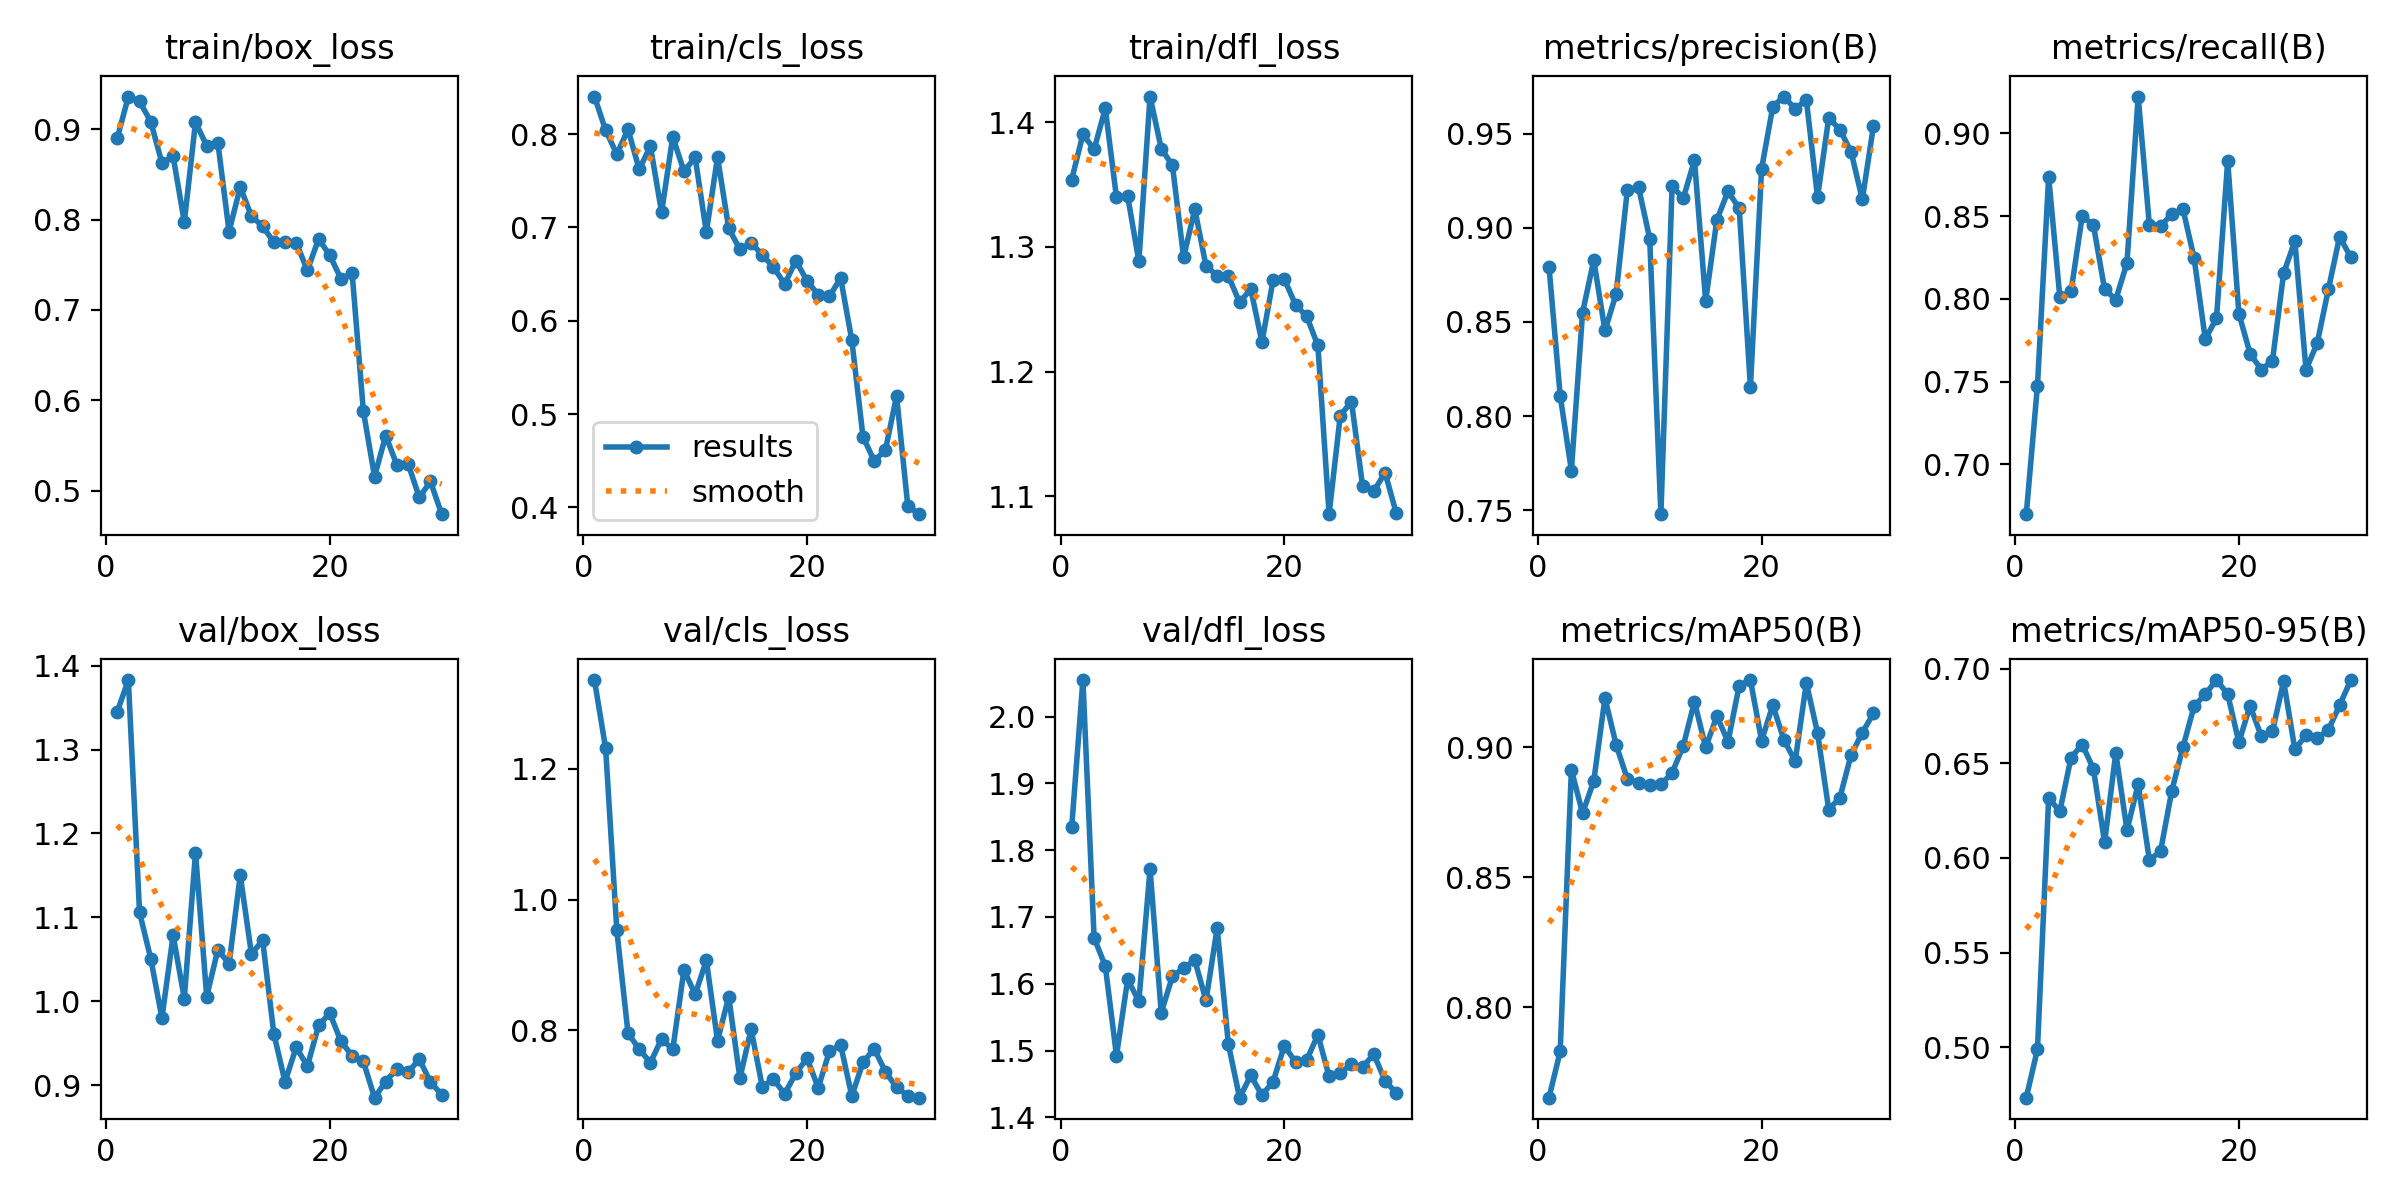

Data behind this chart, as committed beside it:
epoch, time, train/box_loss, train/cls_loss, train/dfl_loss, metrics/precision(B), metrics/recall(B), metrics/mAP50(B), metrics/mAP50-95(B), val/box_loss, val/cls_loss, val/dfl_loss, lr/pg0, lr/pg1, lr/pg2
1, 18.27, 0.8899, 0.8401, 1.354, 0.8795, 0.6699, 0.7651, 0.4733, 1.345, 1.335, 1.835, 0.000155, 0.000155, 0.06915
2, 24.18, 0.9363, 0.8041, 1.39, 0.8108, 0.7476, 0.7829, 0.4989, 1.383, 1.231, 2.055, 0.0003046, 0.0003046, 0.0373
3, 31.87, 0.9311, 0.7783, 1.378, 0.7711, 0.8738, 0.8912, 0.6316, 1.106, 0.9528, 1.669, 0.0004437, 0.0004437, 0.005444
4, 38.11, 0.9085, 0.805, 1.411, 0.8549, 0.8011, 0.8746, 0.6247, 1.051, 0.7958, 1.627, 0.0004505, 0.0004505, 0.0004505
5, 45.44, 0.8627, 0.7621, 1.34, 0.8828, 0.8045, 0.8869, 0.6531, 0.9802, 0.7713, 1.492, 0.000434, 0.000434, 0.000434
6, 51.78, 0.8701, 0.7871, 1.341, 0.8455, 0.8501, 0.9188, 0.66, 1.079, 0.7507, 1.607, 0.0004175, 0.0004175, 0.0004175
7, 57.89, 0.7973, 0.7163, 1.289, 0.8649, 0.8447, 0.9009, 0.6471, 1.003, 0.7871, 1.574, 0.000401, 0.000401, 0.000401
8, 64.6, 0.9079, 0.797, 1.421, 0.92, 0.8058, 0.8877, 0.6083, 1.177, 0.771, 1.772, 0.0003845, 0.0003845, 0.0003845
9, 71.39, 0.8818, 0.7601, 1.379, 0.9217, 0.7996, 0.8862, 0.6554, 1.006, 0.8924, 1.557, 0.000368, 0.000368, 0.000368
10, 77.54, 0.8849, 0.7749, 1.365, 0.8943, 0.8217, 0.8854, 0.6147, 1.062, 0.8549, 1.611, 0.0003515, 0.0003515, 0.0003515
11, 84.31, 0.7869, 0.6949, 1.292, 0.7479, 0.9223, 0.8856, 0.639, 1.045, 0.9069, 1.623, 0.000335, 0.000335, 0.000335
12, 91.36, 0.8362, 0.7752, 1.33, 0.9221, 0.8447, 0.89, 0.5989, 1.15, 0.7845, 1.635, 0.0003185, 0.0003185, 0.0003185
13, 98.24, 0.8037, 0.6989, 1.285, 0.9157, 0.8441, 0.9004, 0.6035, 1.056, 0.8513, 1.575, 0.000302, 0.000302, 0.000302
14, 104.3, 0.7928, 0.6764, 1.277, 0.9359, 0.8512, 0.9175, 0.6354, 1.073, 0.7271, 1.683, 0.0002855, 0.0002855, 0.0002855
15, 110.4, 0.7749, 0.6834, 1.277, 0.8612, 0.8544, 0.8998, 0.6586, 0.9615, 0.8017, 1.509, 0.000269, 0.000269, 0.000269
16, 117.7, 0.7748, 0.6705, 1.255, 0.9042, 0.8246, 0.9119, 0.6802, 0.9042, 0.7139, 1.429, 0.0002525, 0.0002525, 0.0002525
17, 124.7, 0.7746, 0.6574, 1.266, 0.9194, 0.7757, 0.9021, 0.6866, 0.9453, 0.7253, 1.463, 0.000236, 0.000236, 0.000236
18, 131.5, 0.7438, 0.6392, 1.224, 0.9103, 0.7883, 0.9236, 0.694, 0.9228, 0.7031, 1.433, 0.0002195, 0.0002195, 0.0002195
19, 137.8, 0.7786, 0.6643, 1.274, 0.8155, 0.8835, 0.9257, 0.6865, 0.9714, 0.7348, 1.453, 0.000203, 0.000203, 0.000203
20, 144.3, 0.7606, 0.6427, 1.274, 0.9314, 0.7912, 0.9025, 0.6611, 0.986, 0.7573, 1.507, 0.0001865, 0.0001865, 0.0001865
21, 151.1, 0.7345, 0.6278, 1.254, 0.9644, 0.767, 0.9161, 0.6804, 0.9523, 0.7125, 1.483, 0.00017, 0.00017, 0.00017
22, 157.9, 0.7405, 0.6261, 1.244, 0.9698, 0.7573, 0.9027, 0.6643, 0.9354, 0.768, 1.486, 0.0001535, 0.0001535, 0.0001535
23, 195.3, 0.5881, 0.6458, 1.221, 0.9632, 0.7626, 0.8945, 0.6668, 0.9285, 0.7779, 1.524, 0.000137, 0.000137, 0.000137
24, 202.4, 0.5156, 0.5791, 1.086, 0.968, 0.8155, 0.9247, 0.6934, 0.8852, 0.6999, 1.461, 0.0001205, 0.0001205, 0.0001205
25, 209.2, 0.5608, 0.4757, 1.165, 0.9163, 0.8349, 0.9054, 0.6575, 0.9044, 0.7513, 1.466, 0.000104, 0.000104, 0.000104
26, 216.1, 0.5283, 0.45, 1.176, 0.9585, 0.7573, 0.8759, 0.6648, 0.9197, 0.7721, 1.48, 8.75e-05, 8.75e-05, 8.75e-05
27, 223.3, 0.5297, 0.4612, 1.108, 0.9522, 0.7733, 0.8806, 0.6631, 0.9156, 0.737, 1.475, 7.1e-05, 7.1e-05, 7.1e-05
28, 231.1, 0.4924, 0.5194, 1.104, 0.9403, 0.8058, 0.897, 0.6677, 0.9311, 0.7129, 1.494, 5.45e-05, 5.45e-05, 5.45e-05
29, 237.9, 0.5101, 0.4019, 1.119, 0.9151, 0.8375, 0.9055, 0.6807, 0.9038, 0.7005, 1.455, 3.8e-05, 3.8e-05, 3.8e-05
30, 245.5, 0.4739, 0.3928, 1.087, 0.9542, 0.8252, 0.913, 0.694, 0.8889, 0.6973, 1.436, 2.15e-05, 2.15e-05, 2.15e-05
